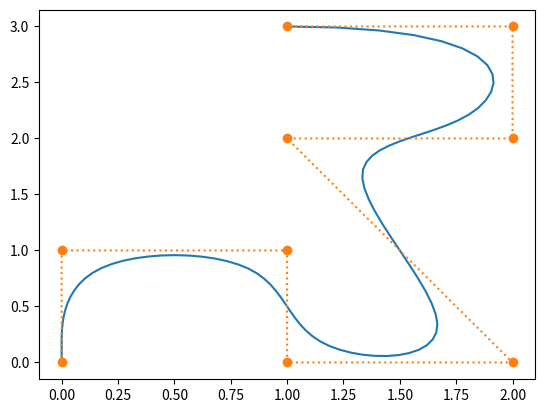

Reproduce this figure in Python.
import matplotlib.pyplot as plt
import numpy as np

def clamp(value, min_val, max_val):
        return max(min(value, max_val), min_val)

def clamp_arr(i, arr):
     return arr[clamp(i, 0, len(arr) - 1)]

class Spline:
    def __init__(self, controlpoints, order = 3, resolution = 100):
        self.p = order
        self.controlpoints = np.array([[*p] for p in controlpoints])
        self.u = np.arange(len(self.controlpoints))
        self.space = np.linspace(0, max(self.u), resolution)

    def __call__(self):
        for u in self.space:
            yield self.eval(u)

    def eval(self, u: float):
        i = self.u.searchsorted(u)
        return self.blossom(u, i, self.p)

    def blossom(self, u: float, i: int, r: int):
        if r == 0:
            return clamp_arr(i, self.controlpoints)
        
        den = (clamp_arr(i - 1, self.u) - clamp_arr(i + self.p - r, self.u))
        alpha = 0 if den == 0 else (clamp_arr(i - 1, self.u) - u)/den
        pl = self.blossom(u, i - 1, r - 1)
        pr = self.blossom(u, i, r - 1)
        p = alpha*pr + (1 - alpha)*pl
        return p
    
    def plot(self):
        s = np.array(list(self())).T
        plt.plot(s[0], s[1], "-")
        c = self.controlpoints.T
        plt.plot(c[0], c[1], "o:")
        plt.show()

def main():
    spline = Spline([
        (0, 0),
        (0, 1),
        (1, 1),
        (1, 0),
        (2, 0),
        (1, 2),
        (2, 2),
        (2, 3),
        (1, 3)
    ])
    spline.plot()

if __name__ == "__main__":
    main()
